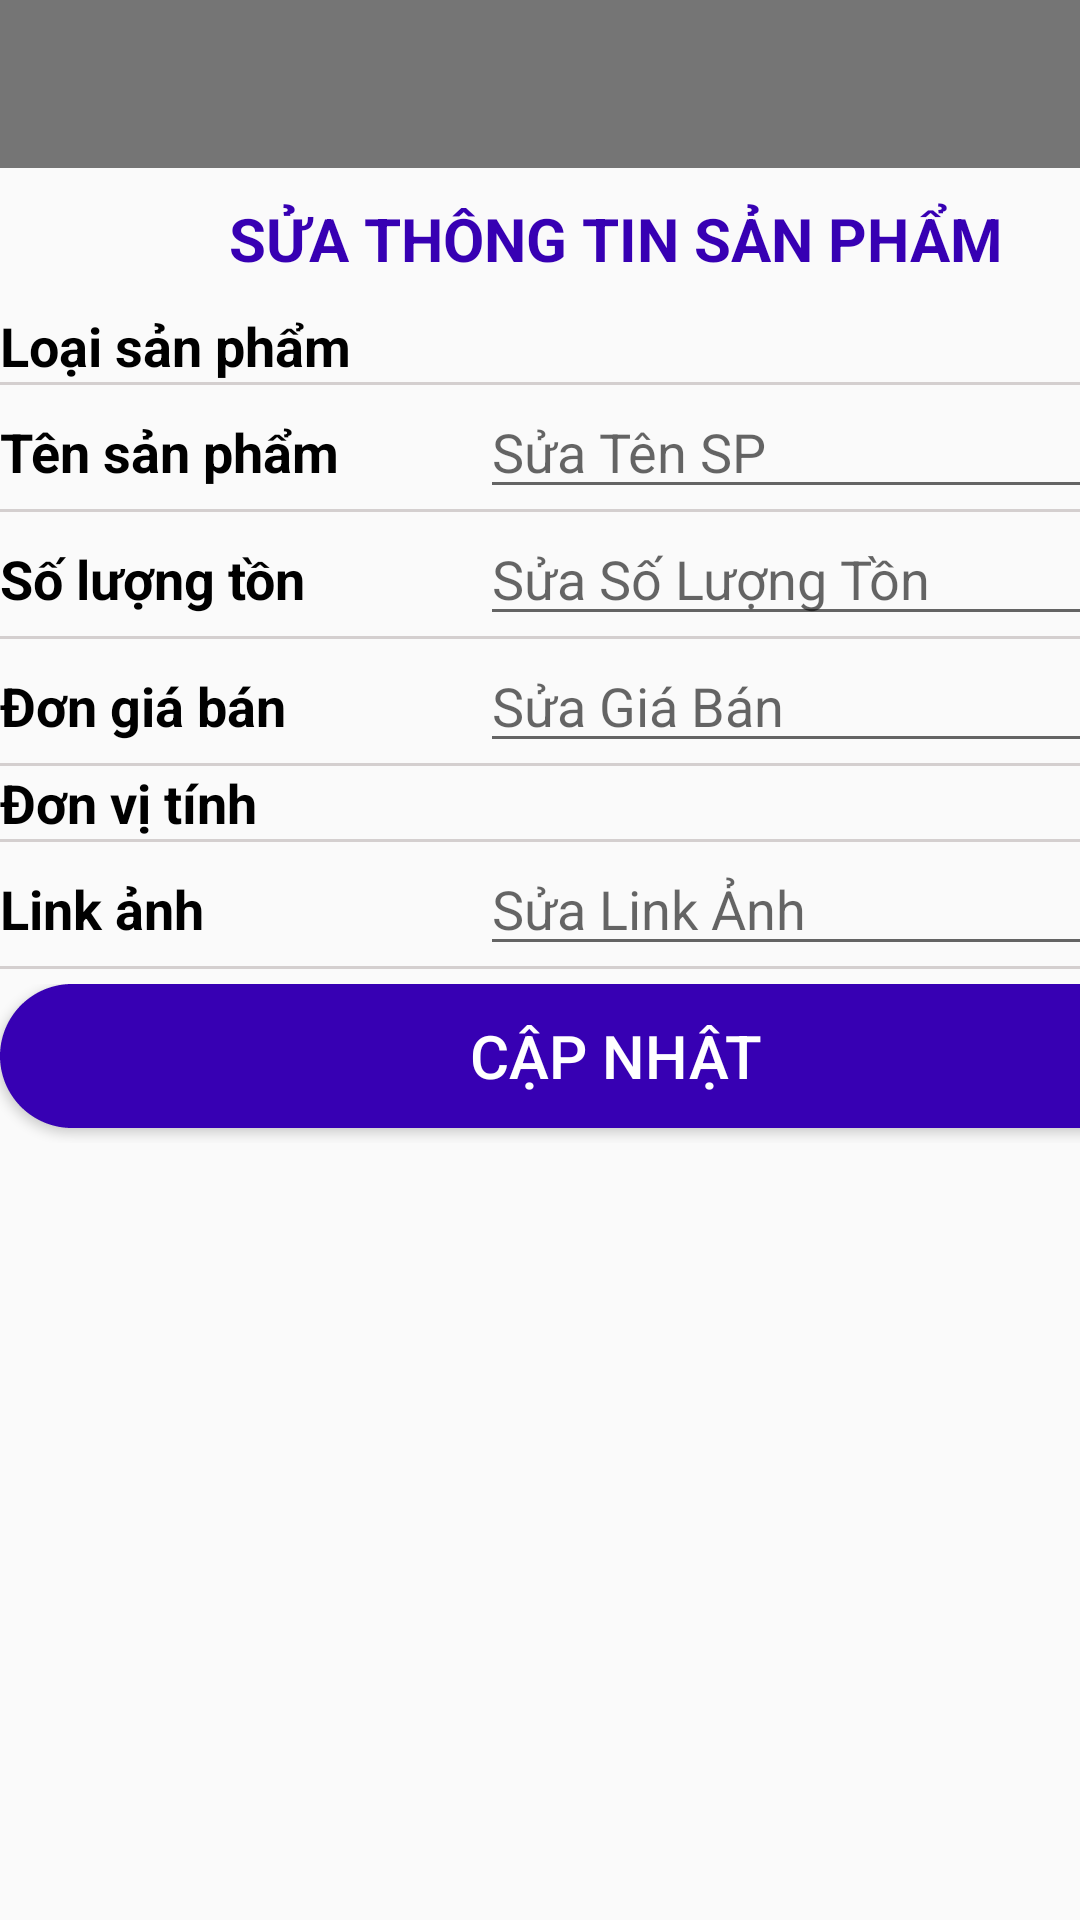

Here is an Android app screen rendered from its layout file. Give the layout XML and the strings, colors and styles it references.
<!-- AndroidManifest.xml: application theme AppTheme -->
<!-- res/layout/edit_sanpham.xml -->
<?xml version="1.0" encoding="utf-8"?>
<androidx.constraintlayout.widget.ConstraintLayout xmlns:android="http://schemas.android.com/apk/res/android"
    xmlns:tools="http://schemas.android.com/tools"
    android:layout_width="match_parent"
    android:layout_height="wrap_content">

    <LinearLayout
        android:layout_width="410dp"
        android:layout_height="444dp"
        android:orientation="vertical"
        tools:layout_editor_absoluteX="0dp">

        <androidx.appcompat.widget.Toolbar
            android:id="@+id/toolbarSP"
            android:layout_width="match_parent"
            android:layout_height="wrap_content"
            android:background="#757575"
            android:minHeight="?attr/actionBarSize"
            android:theme="?attr/actionBarTheme" />

        <TextView
            android:id="@+id/textView18"
            android:layout_width="match_parent"
            android:layout_height="wrap_content"
            android:padding="10dp"
            android:text="SỬA THÔNG TIN SẢN PHẨM"
            android:textAlignment="center"
            android:textColor="@color/design_default_color_primary_variant"
            android:textSize="20sp"
            android:textStyle="bold" />

        <LinearLayout
            android:layout_width="match_parent"
            android:layout_height="wrap_content"
            android:orientation="horizontal">

            <TextView
                android:id="@+id/textView8"
                android:layout_width="159dp"
                android:layout_height="wrap_content"
                android:text="Loại sản phẩm"
                android:textColor="@color/black"
                android:textSize="18sp"
                android:textStyle="bold" />

            <Spinner
                android:id="@+id/spin_lsp_sp_edit"
                android:layout_width="250dp"
                android:layout_height="wrap_content"
                android:padding="10dp" />
        </LinearLayout>

        <TextView
            android:id="@+id/textView90"
            android:layout_width="match_parent"
            android:layout_height="1dp"
            android:background="#d4cfcf"
            android:textAppearance="?android:attr/textAppearanceSmall" />

        <LinearLayout
            android:layout_width="match_parent"
            android:layout_height="wrap_content"
            android:orientation="horizontal">

            <TextView
                android:id="@+id/textView37"
                android:layout_width="wrap_content"
                android:layout_height="wrap_content"
                android:layout_weight="1"
                android:text="Tên sản phẩm"
                android:textColor="@color/black"
                android:textSize="18sp"
                android:textStyle="bold" />

            <EditText
                android:id="@+id/tensp_edit"
                android:layout_width="250dp"
                android:layout_height="wrap_content"
                android:ems="10"
                android:hint="Sửa Tên SP"
                android:inputType="text" />
        </LinearLayout>

        <TextView
            android:id="@+id/textView96"
            android:layout_width="match_parent"
            android:layout_height="1dp"
            android:background="#d4cfcf"
            android:textAppearance="?android:attr/textAppearanceSmall" />

        <LinearLayout
            android:layout_width="match_parent"
            android:layout_height="wrap_content"
            android:orientation="horizontal">

            <TextView
                android:id="@+id/textView38"
                android:layout_width="wrap_content"
                android:layout_height="wrap_content"
                android:layout_weight="1"
                android:text="Số lượng tồn"
                android:textColor="@color/black"
                android:textSize="18sp"
                android:textStyle="bold" />

            <EditText
                android:id="@+id/slton_edit"
                android:layout_width="250dp"
                android:layout_height="wrap_content"
                android:ems="10"
                android:hint="Sửa Số Lượng Tồn"
                android:inputType="number" />
        </LinearLayout>

        <TextView
            android:id="@+id/textView94"
            android:layout_width="match_parent"
            android:layout_height="1dp"
            android:background="#d4cfcf"
            android:textAppearance="?android:attr/textAppearanceSmall" />

        <LinearLayout
            android:layout_width="match_parent"
            android:layout_height="wrap_content"
            android:orientation="horizontal">

            <TextView
                android:id="@+id/textView39"
                android:layout_width="wrap_content"
                android:layout_height="wrap_content"
                android:layout_weight="1"
                android:text="Đơn giá bán"
                android:textColor="@color/black"
                android:textSize="18sp"
                android:textStyle="bold" />

            <EditText
                android:id="@+id/giaban_edit"
                android:layout_width="250dp"
                android:layout_height="wrap_content"
                android:ems="10"
                android:hint="Sửa Giá Bán"
                android:inputType="text" />
        </LinearLayout>

        <TextView
            android:id="@+id/textView95"
            android:layout_width="match_parent"
            android:layout_height="1dp"
            android:background="#d4cfcf"
            android:textAppearance="?android:attr/textAppearanceSmall" />

        <LinearLayout
            android:layout_width="match_parent"
            android:layout_height="wrap_content"
            android:orientation="horizontal">

            <TextView
                android:layout_width="161dp"
                android:layout_height="wrap_content"
                android:text="Đơn vị tính"
                android:textColor="@color/black"
                android:textSize="18sp"
                android:textStyle="bold" />

            <Spinner
                android:id="@+id/spin_dvt_edit"
                android:layout_width="match_parent"
                android:layout_height="wrap_content"
                android:padding="10dp" />
        </LinearLayout>

        <TextView
            android:id="@+id/textView91"
            android:layout_width="match_parent"
            android:layout_height="1dp"
            android:background="#d4cfcf"
            android:textAppearance="?android:attr/textAppearanceSmall" />

        <LinearLayout
            android:layout_width="match_parent"
            android:layout_height="wrap_content"
            android:orientation="horizontal">

            <TextView
                android:id="@+id/textView3"
                android:layout_width="160dp"
                android:layout_height="wrap_content"
                android:text="Link ảnh "
                android:textColor="@color/black"
                android:textSize="18sp"
                android:textStyle="bold" />

            <EditText
                android:id="@+id/linkanh_edit"
                android:layout_width="wrap_content"
                android:layout_height="wrap_content"
                android:layout_weight="1"
                android:ems="10"
                android:hint="Sửa Link Ảnh"
                android:inputType="text" />

        </LinearLayout>

        <TextView
            android:id="@+id/textView149"
            android:layout_width="match_parent"
            android:layout_height="1dp"
            android:background="#d4cfcf"
            android:textAppearance="?android:attr/textAppearanceSmall"  />

        <LinearLayout
            android:layout_width="match_parent"
            android:layout_height="58dp"
            android:orientation="horizontal"
            android:paddingTop="5dp">

            <Button
                android:id="@+id/btnSuaSP"
                android:layout_width="wrap_content"
                android:layout_height="wrap_content"
                android:layout_weight="1"
                android:background="@drawable/layout_button"
                android:text="CẬP NHẬT"
                android:textColor="@color/material_dynamic_primary100"
                android:textSize="20sp" />

        </LinearLayout>

    </LinearLayout>
</androidx.constraintlayout.widget.ConstraintLayout>
<!-- resources referenced by this layout -->
<resources>
  <color name="black">#FF000000</color>
  <!-- drawable layout_button (drawable) -->
  <?xml version="1.0" encoding="utf-8"?>
  <shape xmlns:android="http://schemas.android.com/apk/res/android" android:shape="rectangle">
      <solid android:color="@color/design_default_color_primary_variant"/>
      <stroke android:color="@color/design_default_color_primary_variant"
          android:width="1dp"
          android:dashWidth="1dp" />
      <corners android:radius="50dp"/>
  </shape>
  <style name="AppTheme" parent="Theme.AppCompat.Light.NoActionBar" />
</resources>
